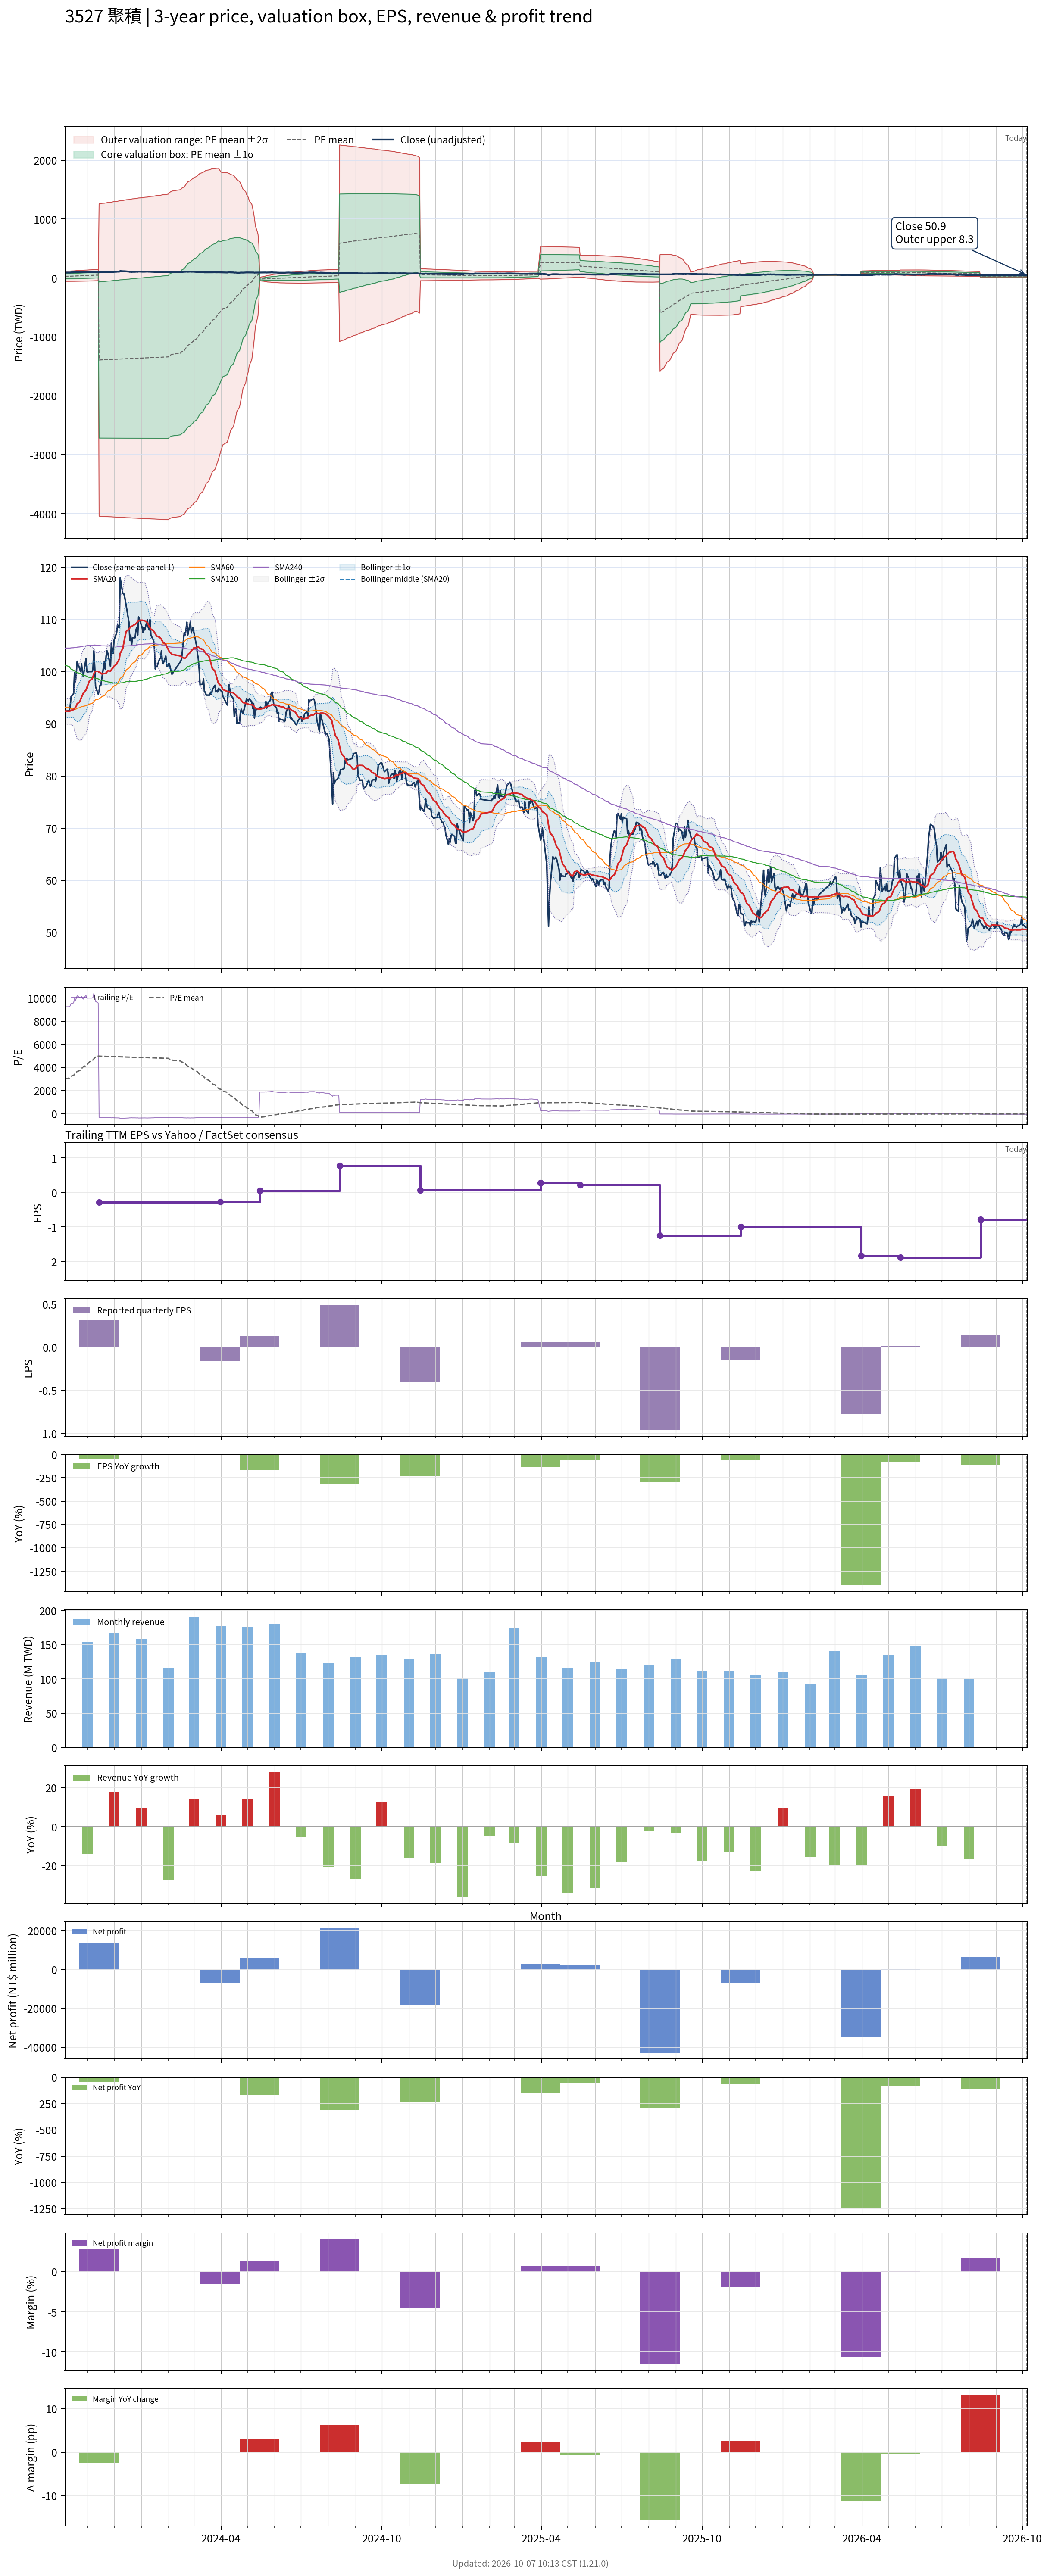

The data file committed next to this chart (first rows):
# chart-version: skill-stock-dynamic-val…
date, close, available_date, period_end, eps, ttm_eps, pe, pe_mean, pe_std, price_m2, price_m1, price_mean, price_p1, price_p2, forward_eps, forward_pe, forward_pe_mean, forward_pe_std, forward_price_m2, forward_price_m1, forward_price_mean, forward_price_p1, forward_price_p2, sma20
2023-10-06, 92.4, 2023-08-14, 2023-06-30, -0.23, 0.01, 9240, 2994, 4294, -55.94, -13, 29.94, 72.89, 115.8, , , , , , , , , , 92.43
2023-10-11, 92.5, 2023-08-14, 2023-06-30, -0.23, 0.01, 9250, 3071, 4323, -55.75, -12.52, 30.71, 73.94, 117.2, , , , , , , , , , 92.41
2023-10-12, 93.2, 2023-08-14, 2023-06-30, -0.23, 0.01, 9320, 3149, 4351, -55.54, -12.02, 31.49, 75, 118.5, , , , , , , , , , 92.45
2023-10-13, 95.2, 2023-08-14, 2023-06-30, -0.23, 0.01, 9520, 3228, 4380, -55.32, -11.52, 32.28, 76.08, 119.9, , , , , , , , , , 92.58
2023-10-16, 95.8, 2023-08-14, 2023-06-30, -0.23, 0.01, 9580, 3308, 4408, -55.09, -11, 33.08, 77.16, 121.2, , , , , , , , , , 92.72
2023-10-17, 99.8, 2023-08-14, 2023-06-30, -0.23, 0.01, 9980, 3391, 4439, -54.88, -10.49, 33.91, 78.3, 122.7, , , , , , , , , , 92.94
2023-10-18, 97.9, 2023-08-14, 2023-06-30, -0.23, 0.01, 9790, 3472, 4467, -54.61, -9.944, 34.72, 79.39, 124.1, , , , , , , , , , 93.13
2023-10-19, 99.7, 2023-08-14, 2023-06-30, -0.23, 0.01, 9970, 3555, 4494, -54.33, -9.391, 35.55, 80.49, 125.4, , , , , , , , , , 93.38
2023-10-20, 102, 2023-08-14, 2023-06-30, -0.23, 0.01, 10200, 3640, 4523, -54.06, -8.829, 36.4, 81.63, 126.9, , , , , , , , , , 93.84
2023-10-23, 100.5, 2023-08-14, 2023-06-30, -0.23, 0.01, 10050, 3723, 4548, -53.72, -8.245, 37.23, 82.71, 128.2, , , , , , , , , , 94.24
2023-10-24, 100, 2023-08-14, 2023-06-30, -0.23, 0.01, 10000, 3807, 4571, -53.35, -7.642, 38.07, 83.77, 129.5, , , , , , , , , , 94.67
2023-10-25, 101.5, 2023-08-14, 2023-06-30, -0.23, 0.01, 10150, 3891, 4594, -52.96, -7.027, 38.91, 84.85, 130.8, , , , , , , , , , 95.12
2023-10-26, 99.9, 2023-08-14, 2023-06-30, -0.23, 0.01, 9990, 3974, 4613, -52.52, -6.391, 39.74, 85.87, 132, , , , , , , , , , 95.48
2023-10-27, 99.1, 2023-08-14, 2023-06-30, -0.23, 0.01, 9910, 4057, 4630, -52.04, -5.737, 40.57, 86.87, 133.2, , , , , , , , , , 95.86
2023-10-30, 102.5, 2023-08-14, 2023-06-30, -0.23, 0.01, 10250, 4142, 4650, -51.57, -5.076, 41.42, 87.91, 134.4, , , , , , , , , , 96.47
2023-10-31, 100, 2023-08-14, 2023-06-30, -0.23, 0.01, 10000, 4225, 4664, -51.04, -4.393, 42.25, 88.89, 135.5, , , , , , , , , , 96.9
2023-11-01, 99.9, 2023-08-14, 2023-06-30, -0.23, 0.01, 9990, 4308, 4678, -50.47, -3.694, 43.08, 89.86, 136.6, , , , , , , , , , 97.33
2023-11-02, 100, 2023-08-14, 2023-06-30, -0.23, 0.01, 10000, 4391, 4689, -49.87, -2.98, 43.91, 90.81, 137.7, , , , , , , , , , 97.78
2023-11-03, 100, 2023-08-14, 2023-06-30, -0.23, 0.01, 10000, 4475, 4700, -49.25, -2.251, 44.75, 91.74, 138.7, , , , , , , , , , 98.22
2023-11-06, 100, 2023-08-14, 2023-06-30, -0.23, 0.01, 10000, 4558, 4708, -48.59, -1.506, 45.58, 92.66, 139.7, , , , , , , , , , 98.59
2023-11-07, 100.5, 2023-08-14, 2023-06-30, -0.23, 0.01, 10050, 4641, 4716, -47.91, -0.7502, 46.41, 93.58, 140.7, , , , , , , , , , 99
2023-11-08, 104, 2023-08-14, 2023-06-30, -0.23, 0.01, 10400, 4728, 4726, -47.25, 0.01576, 47.28, 94.54, 141.8, , , , , , , , , , 99.58
2023-11-09, 101, 2023-08-14, 2023-06-30, -0.23, 0.01, 10100, 4812, 4731, -46.51, 0.8018, 48.12, 95.43, 142.7, , , , , , , , , , 99.97
2023-11-10, 97.1, 2023-08-14, 2023-06-30, -0.23, 0.01, 9710, 4892, 4732, -45.71, 1.605, 48.92, 96.24, 143.6, , , , , , , , , , 100.1
2023-11-13, 95.7, 2023-08-14, 2023-06-30, -0.23, 0.01, 9570, 4972, 4730, -44.87, 2.422, 49.72, 97.01, 144.3, , , , , , , , , , 100.1
2023-11-14, 96.3, 2023-11-14, 2023-09-30, 0.31, -0.28, -343.9, 4969, 4733, 1259, -65.98, -1391, -2716, -4042, , , , , , , , , , 99.88
2023-11-15, 97.4, 2023-11-14, 2023-09-30, 0.31, -0.28, -347.9, 4965, 4736, 1262, -64.12, -1390, -2717, -4043, , , , , , , , , , 99.86
2023-11-16, 97.4, 2023-11-14, 2023-09-30, 0.31, -0.28, -347.9, 4962, 4740, 1265, -62.27, -1389, -2717, -4044, , , , , , , , , , 99.74
2023-11-17, 98.6, 2023-11-14, 2023-09-30, 0.31, -0.28, -352.1, 4959, 4743, 1268, -60.39, -1389, -2717, -4045, , , , , , , , , , 99.57
2023-11-20, 102, 2023-11-14, 2023-09-30, 0.31, -0.28, -364.3, 4956, 4747, 1271, -58.46, -1388, -2717, -4046, , , , , , , , , , 99.64
2023-11-21, 100.5, 2023-11-14, 2023-09-30, 0.31, -0.28, -358.9, 4952, 4751, 1274, -56.55, -1387, -2717, -4047, , , , , , , , , , 99.67
2023-11-22, 103, 2023-11-14, 2023-09-30, 0.31, -0.28, -367.9, 4949, 4754, 1277, -54.61, -1386, -2717, -4048, , , , , , , , , , 99.75
2023-11-23, 104, 2023-11-14, 2023-09-30, 0.31, -0.28, -371.4, 4946, 4758, 1280, -52.64, -1385, -2717, -4049, , , , , , , , , , 99.95
2023-11-24, 103.5, 2023-11-14, 2023-09-30, 0.31, -0.28, -369.6, 4942, 4761, 1283, -50.69, -1384, -2717, -4050, , , , , , , , , , 100.2
2023-11-27, 101, 2023-11-14, 2023-09-30, 0.31, -0.28, -360.7, 4939, 4765, 1285, -48.78, -1383, -2717, -4051, , , , , , , , , , 100.1
2023-11-28, 105.5, 2023-11-14, 2023-09-30, 0.31, -0.28, -376.8, 4936, 4769, 1288, -46.79, -1382, -2717, -4052, , , , , , , , , , 100.4
2023-11-29, 104, 2023-11-14, 2023-09-30, 0.31, -0.28, -371.4, 4932, 4772, 1291, -44.82, -1381, -2717, -4054, , , , , , , , , , 100.6
2023-11-30, 103.5, 2023-11-14, 2023-09-30, 0.31, -0.28, -369.6, 4929, 4776, 1294, -42.87, -1380, -2717, -4055, , , , , , , , , , 100.8
2023-12-01, 106, 2023-11-14, 2023-09-30, 0.31, -0.28, -378.6, 4926, 4780, 1297, -40.88, -1379, -2717, -4056, , , , , , , , , , 101
2023-12-04, 107.5, 2023-11-14, 2023-09-30, 0.31, -0.28, -383.9, 4922, 4783, 1300, -38.86, -1378, -2718, -4057, , , , , , , , , , 101.4
2023-12-05, 109, 2023-11-14, 2023-09-30, 0.31, -0.28, -389.3, 4919, 4787, 1304, -36.82, -1377, -2718, -4058, , , , , , , , , , 101.8
2023-12-06, 108.5, 2023-11-14, 2023-09-30, 0.31, -0.28, -387.5, 4915, 4791, 1307, -34.79, -1376, -2718, -4059, , , , , , , , , , 102.1
2023-12-07, 108.5, 2023-11-14, 2023-09-30, 0.31, -0.28, -387.5, 4912, 4795, 1310, -32.76, -1375, -2718, -4060, , , , , , , , , , 102.5
2023-12-08, 118, 2023-11-14, 2023-09-30, 0.31, -0.28, -421.4, 4908, 4799, 1313, -30.56, -1374, -2718, -4061, , , , , , , , , , 103.5
2023-12-11, 115, 2023-11-14, 2023-09-30, 0.31, -0.28, -410.7, 4904, 4803, 1316, -28.41, -1373, -2718, -4063, , , , , , , , , , 104.5
2023-12-12, 115, 2023-11-14, 2023-09-30, 0.31, -0.28, -410.7, 4900, 4807, 1320, -26.27, -1372, -2718, -4064, , , , , , , , , , 105.4
2023-12-13, 114.5, 2023-11-14, 2023-09-30, 0.31, -0.28, -408.9, 4897, 4811, 1323, -24.14, -1371, -2718, -4065, , , , , , , , , , 106.2
2023-12-14, 113.5, 2023-11-14, 2023-09-30, 0.31, -0.28, -405.4, 4893, 4814, 1326, -22.03, -1370, -2718, -4066, , , , , , , , , , 107.1
2023-12-15, 112.5, 2023-11-14, 2023-09-30, 0.31, -0.28, -401.8, 4889, 4818, 1329, -19.95, -1369, -2718, -4067, , , , , , , , , , 107.8
2023-12-18, 109.5, 2023-11-14, 2023-09-30, 0.31, -0.28, -391.1, 4886, 4822, 1332, -17.92, -1368, -2718, -4068, , , , , , , , , , 108.1
2023-12-19, 106, 2023-11-14, 2023-09-30, 0.31, -0.28, -378.6, 4883, 4826, 1335, -15.95, -1367, -2718, -4069, , , , , , , , , , 108.4
2023-12-20, 107, 2023-11-14, 2023-09-30, 0.31, -0.28, -382.1, 4879, 4829, 1338, -13.97, -1366, -2718, -4071, , , , , , , , , , 108.6
2023-12-21, 105, 2023-11-14, 2023-09-30, 0.31, -0.28, -375, 4876, 4833, 1341, -12.01, -1365, -2718, -4072, , , , , , , , , , 108.7
2023-12-22, 106.5, 2023-11-14, 2023-09-30, 0.31, -0.28, -380.4, 4872, 4836, 1344, -10.04, -1364, -2718, -4073, , , , , , , , , , 108.8
2023-12-25, 106.5, 2023-11-14, 2023-09-30, 0.31, -0.28, -380.4, 4869, 4840, 1347, -8.064, -1363, -2718, -4074, , , , , , , , , , 109.1
2023-12-26, 108, 2023-11-14, 2023-09-30, 0.31, -0.28, -385.7, 4865, 4844, 1350, -6.065, -1362, -2719, -4075, , , , , , , , , , 109.2
2023-12-27, 108.5, 2023-11-14, 2023-09-30, 0.31, -0.28, -387.5, 4862, 4847, 1353, -4.06, -1361, -2719, -4076, , , , , , , , , , 109.4
2023-12-28, 107, 2023-11-14, 2023-09-30, 0.31, -0.28, -382.1, 4858, 4851, 1356, -2.086, -1360, -2719, -4077, , , , , , , , , , 109.6
2023-12-29, 110.5, 2023-11-14, 2023-09-30, 0.31, -0.28, -394.6, 4855, 4855, 1359, -0.05309, -1359, -2719, -4078, , , , , , , , , , 109.8
... 668 more rows
